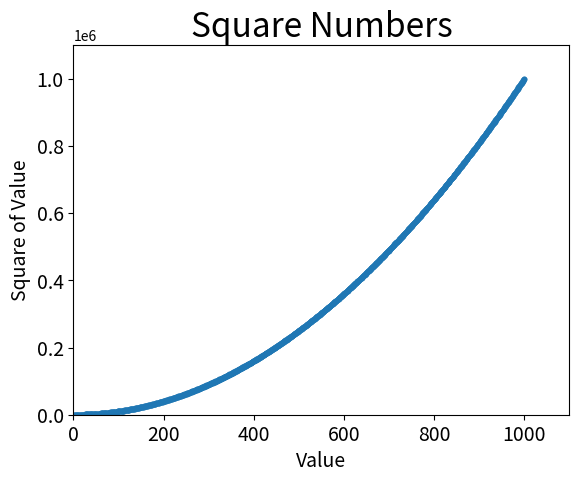

Write Python code to recreate this figure.
import matplotlib.pyplot as plt

x_values = list(range(1, 1001))
y_values = [x**2 for x in x_values]

plt.scatter(x_values, y_values, s=10)

# Set chart title and label axes.
plt.title("Square Numbers", fontsize=24)
plt.xlabel("Value", fontsize=14)
plt.ylabel("Square of Value", fontsize=14)

# set size of tick labels.
plt.tick_params(axis='both', which='major', labelsize=14)

# Set the range for each axis.
plt.axis([0, 1100, 0, 1100000])

plt.show()